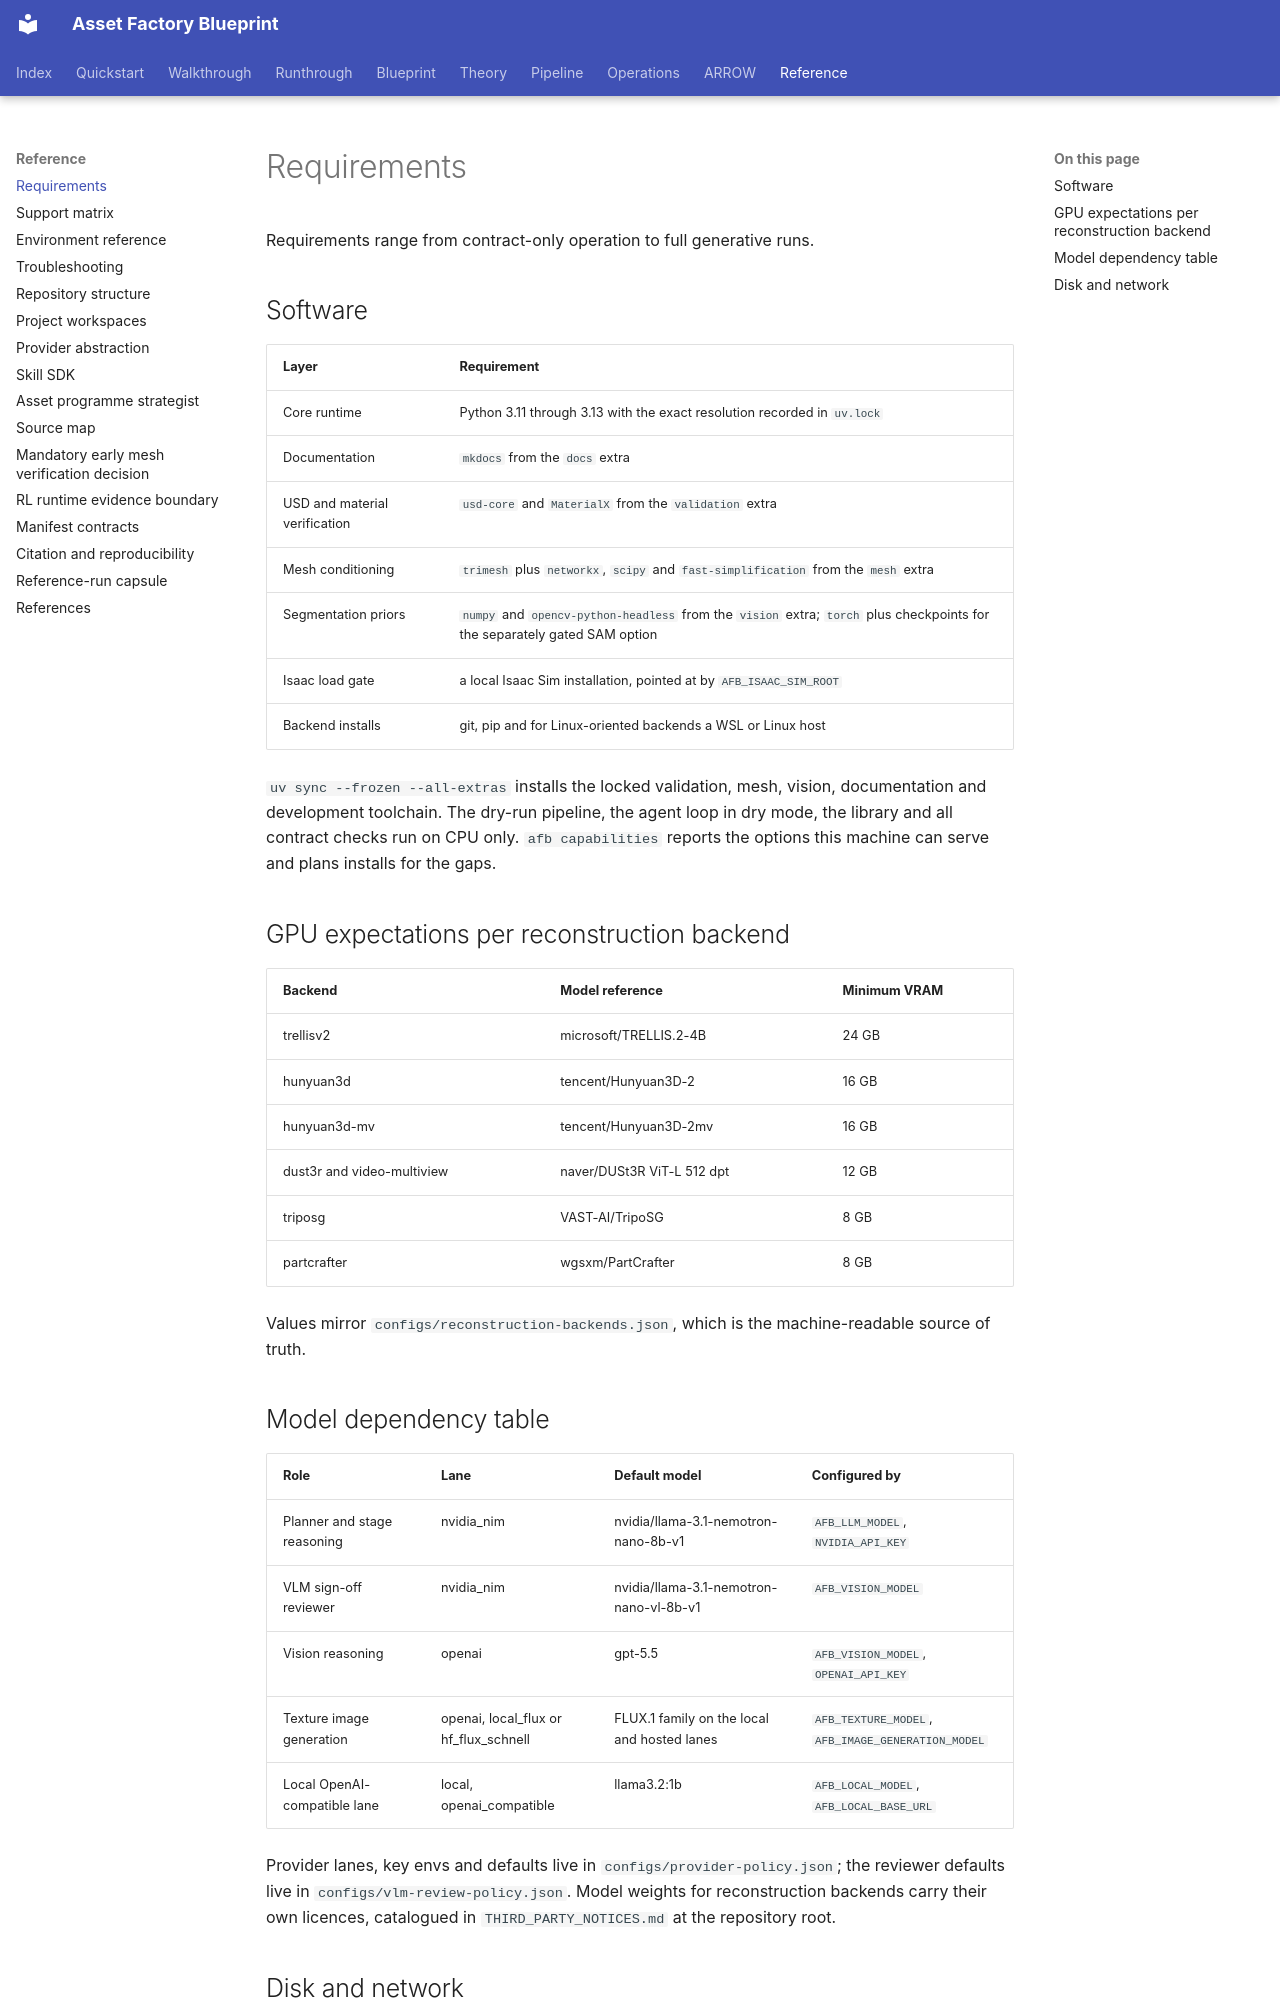

repository: hcltech-robotics/asset-factory-blueprint · page: requirements.html · generator: mkdocs

---
description: "Check supported Python versions, optional dependencies, simulator integrations, provider credentials and hardware needs."
---

# Requirements

Requirements range from contract-only operation to full generative runs.

## Software

| Layer | Requirement |
| --- | --- |
| Core runtime | Python 3.11 through 3.13 with the exact resolution recorded in `uv.lock` |
| Documentation | `mkdocs` from the `docs` extra |
| USD and material verification | `usd-core` and `MaterialX` from the `validation` extra |
| Mesh conditioning | `trimesh` plus `networkx`, `scipy` and `fast-simplification` from the `mesh` extra |
| Segmentation priors | `numpy` and `opencv-python-headless` from the `vision` extra; `torch` plus checkpoints for the separately gated SAM option |
| Isaac load gate | a local Isaac Sim installation, pointed at by `AFB_ISAAC_SIM_ROOT` |
| Backend installs | git, pip and for Linux-oriented backends a WSL or Linux host |

`uv sync --frozen --all-extras` installs the locked validation, mesh, vision, documentation and development toolchain. The dry-run pipeline, the agent loop in dry mode, the library and all contract checks run on CPU only. `afb capabilities` reports the options this machine can serve and plans installs for the gaps.

## GPU expectations per reconstruction backend

| Backend | Model reference | Minimum VRAM |
| --- | --- | --- |
| trellisv2 | microsoft/TRELLIS.2-4B | 24 GB |
| hunyuan3d | tencent/Hunyuan3D-2 | 16 GB |
| hunyuan3d-mv | tencent/Hunyuan3D-2mv | 16 GB |
| dust3r and video-multiview | naver/DUSt3R ViT-L 512 dpt | 12 GB |
| triposg | VAST-AI/TripoSG | 8 GB |
| partcrafter | wgsxm/PartCrafter | 8 GB |

Values mirror `configs/reconstruction-backends.json`, which is the machine-readable source of truth.
